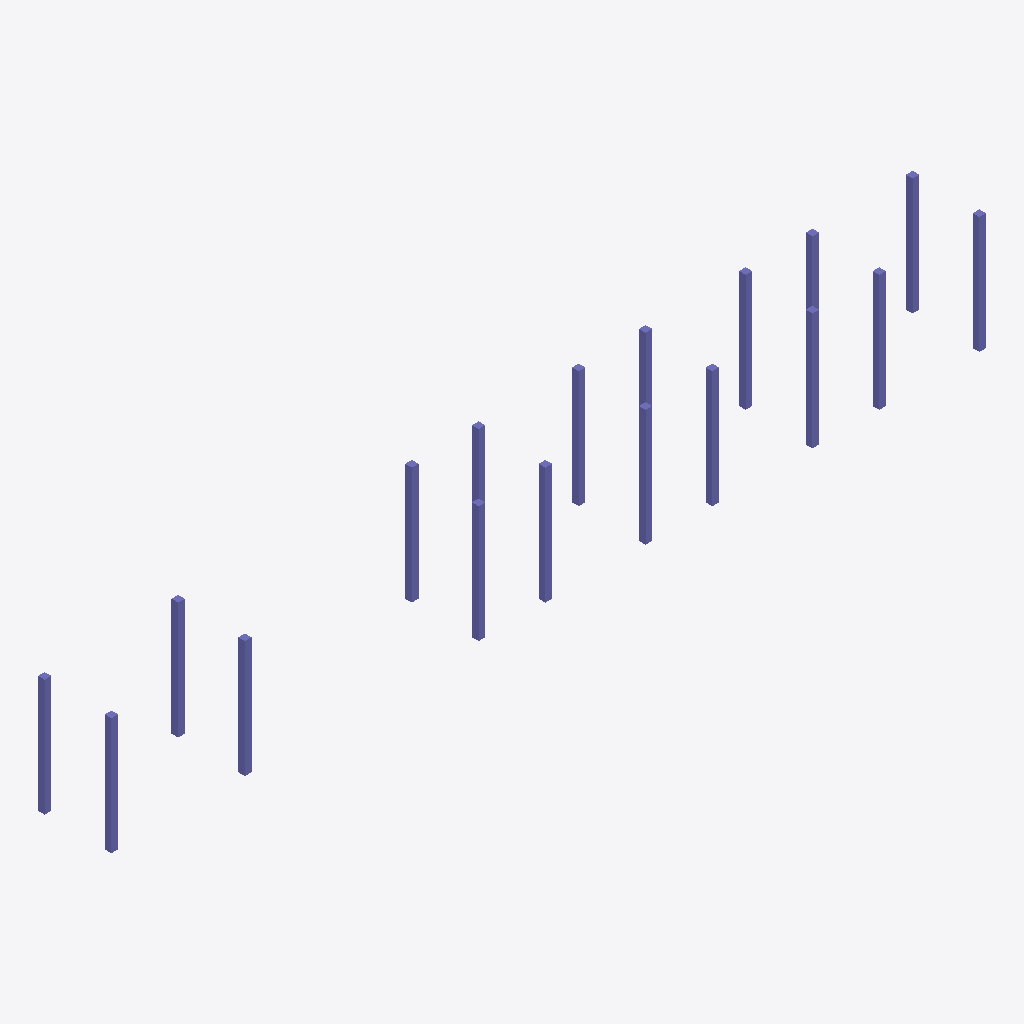
Isometric view of an IFC building model (IFC-SPF (STEP), schema IFC4, length unit millimetre), seen from the south-west, elements coloured by IFC class: 18 columns (violet).
Extent 78.6 m × 6.6 m × 10.5 m (x, y, z). Storeys (6): Tag 1. Ground Level at -0.50 m; Tag 2. Ground Level at -0.50 m; Tag 1. Tier 1 at 6.40 m; Tag 2. Tier 1 at 6.40 m; Tag 1. Tier 2 at 10.00 m; Tag 2. Tier 2 at 10.00 m. Elements (18): 18 IfcColumn.

HEADER;
FILE_DESCRIPTION(('ViewDefinition [CoordinationView]'),'2;1');
FILE_NAME('','2022-11-28T22:42:02',(),(),'IfcOpenShell (HEAD detached at cdde5366)-cdde536','IfcOpenShell (HEAD detached at cdde5366)-cdde536','');
FILE_SCHEMA(('IFC4'));
ENDSEC;
DATA;
#25=IFCPROJECT('2zFtgRBIT0wgB6X5kLnsQR',#15,'Piperack test project','Creation of an IFC-file from the scratch with the ifcopenshell library.',$,$,$,(#21,#24),#20);
#27=IFCSITE('2d44APlAT4pPlTCloKR9Xv',$,'Construction Site',$,$,#26,$,$,$,$,$,$,$,$);
#84=IFCBUILDING('0hCXMXyvf2eesfj6yMpZZw',$,'Piperack',$,$,#83,$,$,.COMPLEX.,$,$,$);
#89=IFCBUILDING('3BBiwtI9b24wf0PhMksGWB',#15,'Tag 1',$,$,#88,$,$,.COMPLEX.,$,$,$);
#93=IFCBUILDING('1JcMT6zeXDOeFBMeT2onJt',#15,'Tag 2',$,$,#92,$,$,.COMPLEX.,$,$,$);
#107=IFCBUILDING('0etwzppvr9vQNokmvRhTht',#15,'Frame on Axis 1',$,$,#110,$,$,$,$,$,$);
#112=IFCBUILDING('2C7XjWIA1AVA0GSPHCWNGR',#15,'Frame on Axis 2',$,$,#115,$,$,$,$,$,$);
#117=IFCBUILDING('3sZndH2W1AjQ1vsPoxUWP0',#15,'Frame on Axis 3',$,$,#120,$,$,$,$,$,$);
#122=IFCBUILDING('0eHzvl0Wr9Wu5aPAowwg$x',#15,'Frame on Axis 4',$,$,#125,$,$,$,$,$,$);
#127=IFCBUILDING('0dM5zLN8vAXucYfVk$Dkis',#15,'Frame on Axis 5',$,$,#130,$,$,$,$,$,$);
#132=IFCBUILDING('3F4Bb4EALFzAaYFKBYkSuv',#15,'Frame on Axis 6',$,$,#135,$,$,$,$,$,$);
#137=IFCBUILDING('3veRYgAdLAeueGyYEJVeRq',#15,'Frame on Axis 7',$,$,#140,$,$,$,$,$,$);
#142=IFCBUILDING('2PbmJN7HP2SOK1b$VZbZv2',#15,'Frame on Axis 8',$,$,#145,$,$,$,$,$,$);
#147=IFCBUILDING('1ihqufwLPAdw0v1aZtsQyr',#15,'Frame on Axis 9',$,$,#150,$,$,$,$,$,$);
#95=IFCBUILDINGSTOREY('1t0MjDI7T7Hu15UUQmUcg$',#15,'Tag 1. Ground Level',$,$,$,$,$,$,-500.0);
#97=IFCBUILDINGSTOREY('3tBbu2tBf3kRQO35zndF33',#15,'Tag 1. Tier 1',$,$,$,$,$,$,6400.0);
#99=IFCBUILDINGSTOREY('3IdAeddFvEEAsUkcHdHQZd',#15,'Tag 1. Tier 2',$,$,$,$,$,$,10000.0);
#101=IFCBUILDINGSTOREY('2sLg0_Cvf4TANQ5KN$cAw$',#15,'Tag 2. Ground Level',$,$,$,$,$,$,-500.0);
#103=IFCBUILDINGSTOREY('3DAHKzBoj5bfXBemQMPMC8',#15,'Tag 2. Tier 1',$,$,$,$,$,$,6400.0);
#105=IFCBUILDINGSTOREY('0OqcJ5Q9L25gE4i7cz1QGp',#15,'Tag 2. Tier 2',$,$,$,$,$,$,10000.0);
#195=IFCCOLUMN('3jdaB_7Nf7lvawBbR$WU6q',#15,'Precast Column',$,$,#194,#191,'PCC3',.COLUMN.);
#177=IFCCOLUMN('3yv5KQt9H11OmPO0gaIn0_',#15,'Precast Column',$,$,#176,#173,'PCC2',.COLUMN.);
#186=IFCCOLUMN('3dSnrUkETAVwB2ezOTkwS7',#15,'Precast Column',$,$,#185,#182,'PCC2',.COLUMN.);
#168=IFCCOLUMN('3a_C$nLk5DYOJ5pN0Fdibt',#15,'Precast Column',$,$,#167,#164,'PCC1',.COLUMN.);
#222=IFCCOLUMN('2MkezQJzTCmuheDp2jQ6O9',#15,'Precast Column',$,$,#221,#218,'PCC4',.COLUMN.);
#303=IFCCOLUMN('3iPcxgdx5EoeN3I$$M_rCM',#15,'Precast Column',$,$,#302,#299,'PCC9',.COLUMN.);
#258=IFCCOLUMN('3n0sd8XlX4OQrmDghvhZH5',#15,'Precast Column',$,$,#257,#254,'PCC6',.COLUMN.);
#276=IFCCOLUMN('0$4SPPDr944Prx1jSFJfv_',#15,'Precast Column',$,$,#275,#272,'PCC7',.COLUMN.);
#159=IFCCOLUMN('1HfIJrinn2OQRtqyvfkdzm',#15,'Precast Column',$,$,#158,#155,'PCC1',.COLUMN.);
#204=IFCCOLUMN('0BpgR90K52lxkVRDzQzGe_',#15,'Precast Column',$,$,#203,#200,'PCC3',.COLUMN.);
#231=IFCCOLUMN('28lfFyC5bBNfIcDD4E6kDZ',#15,'Precast Column',$,$,#230,#227,'PCC5',.COLUMN.);
#240=IFCCOLUMN('2qTmPJ2xr1ZwqJQDTalJ6Q',#15,'Precast Column',$,$,#239,#236,'PCC5',.COLUMN.);
#267=IFCCOLUMN('2h52lXyML2Iv89Bne5rPhk',#15,'Precast Column',$,$,#266,#263,'PCC7',.COLUMN.);
#294=IFCCOLUMN('0G1yk171v1lPiGr7NFp7M$',#15,'Precast Column',$,$,#293,#290,'PCC8',.COLUMN.);
#312=IFCCOLUMN('0gBeeU469AxuivMKB1JNS9',#15,'Precast Column',$,$,#311,#308,'PCC9',.COLUMN.);
#213=IFCCOLUMN('3j3Yo5Y$z0P9Y2ynxmc4SS',#15,'Precast Column',$,$,#212,#209,'PCC4',.COLUMN.);
#249=IFCCOLUMN('3bZbvI0rjF_x8IFKSOpihf',#15,'Precast Column',$,$,#248,#245,'PCC6',.COLUMN.);
#285=IFCCOLUMN('37V$M8hPX20AqmvcthaSwW',#15,'Precast Column',$,$,#284,#281,'PCC8',.COLUMN.);
ENDSEC;
